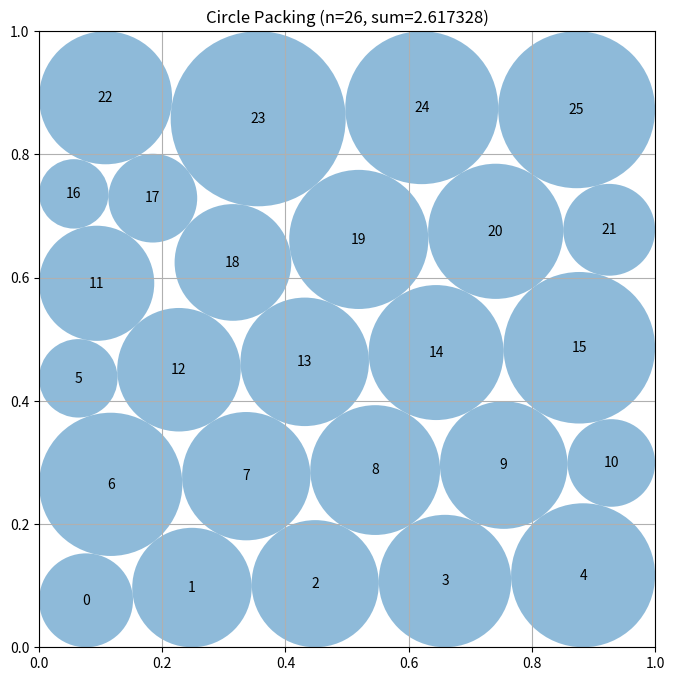

This chart was generated by the following Python code:
# EVOLVE-BLOCK-START
"""Constructor-based circle packing for n=26 circles"""
import numpy as np


def construct_packing():
    """
    Construct 26 circles by relaxing a staggered, hexagonal-like layout.
    The variables are the 52 center coordinates and the 26 radii.
    """
    n = 26
    pairs = np.array([(i, j) for i in range(n) for j in range(i + 1, n)],
                     dtype=int)

    # Five staggered rows are a good interior seed, while the unequal row
    # lengths give the optimizer freedom to exploit the square boundary.
    row_sizes = (5, 6, 5, 6, 4)
    seed = []
    for row, count in enumerate(row_sizes):
        y = 0.12 + 0.19 * row
        if count == 6:
            xs = np.linspace(0.075, 0.925, count)
        elif count == 5:
            xs = np.linspace(0.14, 0.86, count)
        else:
            xs = np.linspace(0.16, 0.84, count)
        seed.extend((x, y) for x in xs)
    seed = np.asarray(seed, dtype=float)

    def constraints(z):
        c = z[:2 * n].reshape(n, 2)
        r = z[2 * n:]
        walls = np.column_stack((c[:, 0] - r, c[:, 1] - r,
                                 1.0 - c[:, 0] - r, 1.0 - c[:, 1] - r))
        d = c[pairs[:, 0]] - c[pairs[:, 1]]
        pair_gaps = np.einsum("ij,ij->i", d, d) - (r[pairs[:, 0]] +
                                                   r[pairs[:, 1]]) ** 2
        return np.concatenate((walls.ravel(), pair_gaps))

    def constraint_jacobian(z):
        c = z[:2 * n].reshape(n, 2)
        r = z[2 * n:]
        jac = np.zeros((4 * n + len(pairs), 3 * n))
        for i in range(n):
            q = 4 * i
            jac[q, 2 * i] = 1.0
            jac[q, 2 * n + i] = -1.0
            jac[q + 1, 2 * i + 1] = 1.0
            jac[q + 1, 2 * n + i] = -1.0
            jac[q + 2, 2 * i] = -1.0
            jac[q + 2, 2 * n + i] = -1.0
            jac[q + 3, 2 * i + 1] = -1.0
            jac[q + 3, 2 * n + i] = -1.0
        offset = 4 * n
        for k, (i, j) in enumerate(pairs):
            dx, dy = c[i] - c[j]
            s = r[i] + r[j]
            jac[offset + k, 2 * i:2 * i + 2] = (2.0 * dx, 2.0 * dy)
            jac[offset + k, 2 * j:2 * j + 2] = (-2.0 * dx, -2.0 * dy)
            jac[offset + k, 2 * n + i] = -2.0 * s
            jac[offset + k, 2 * n + j] = -2.0 * s
        return jac

    # If scipy is unavailable, the seed is still a valid conservative packing.
    try:
        from scipy.optimize import minimize
    except ImportError:
        radii = np.full(n, 0.06)
        return seed, radii, float(np.sum(radii))

    best = None
    # Deterministic perturbations avoid imposing unnecessary reflection symmetry.
    for phase in (0.0, 1.7, 3.4, 5.1):
        c0 = seed.copy()
        k = np.arange(n)
        c0[:, 0] += 0.012 * np.sin(1.91 * k + phase)
        c0[:, 1] += 0.009 * np.cos(1.37 * k + phase)
        z0 = np.concatenate((c0.ravel(), np.full(n, 0.045)))
        result = minimize(
            lambda z: -np.sum(z[2 * n:]), z0,
            jac=lambda z: np.r_[np.zeros(2 * n), -np.ones(n)],
            method="SLSQP",
            bounds=[(1.e-7, 1. - 1.e-7)] * (2 * n) +
                   [(1.e-8, 0.5)] * n,
            constraints={"type": "ineq", "fun": constraints,
                         "jac": constraint_jacobian},
            options={"maxiter": 700, "ftol": 1.e-11, "disp": False},
        )
        if np.all(np.isfinite(result.x)) and np.min(constraints(result.x)) >= -1.e-7:
            if best is None or np.sum(result.x[2 * n:]) > np.sum(best[2 * n:]):
                best = result.x

    if best is None:
        best = np.concatenate((seed.ravel(), np.full(n, 0.06)))

    centers = best[:2 * n].reshape(n, 2)
    radii = np.maximum(best[2 * n:], 0.0)

    # SLSQP's stopping tolerance can leave a tiny overlap.  Scaling every
    # radius by one common factor is guaranteed not to alter center validity.
    scale = 1.0
    for i in range(n):
        if radii[i] > 0.0:
            scale = min(scale, centers[i, 0] / radii[i],
                        centers[i, 1] / radii[i],
                        (1.0 - centers[i, 0]) / radii[i],
                        (1.0 - centers[i, 1]) / radii[i])
    for i, j in pairs:
        total = radii[i] + radii[j]
        if total > 0.0:
            scale = min(scale, np.linalg.norm(centers[i] - centers[j]) / total)
    radii *= min(1.0, 0.999999 * scale)

    return centers, radii, float(np.sum(radii))


def compute_max_radii(centers):
    """
    Compute the maximum possible radii for each circle position
    such that they don't overlap and stay within the unit square.

    Args:
        centers: np.array of shape (n, 2) with (x, y) coordinates

    Returns:
        np.array of shape (n) with radius of each circle
    """
    n = centers.shape[0]
    radii = np.ones(n)

    # First, limit by distance to square borders
    for i in range(n):
        x, y = centers[i]
        # Distance to borders
        radii[i] = min(x, y, 1 - x, 1 - y)

    # Then, limit by distance to other circles
    # Each pair of circles with centers at distance d can have
    # sum of radii at most d to avoid overlap
    for i in range(n):
        for j in range(i + 1, n):
            dist = np.sqrt(np.sum((centers[i] - centers[j]) ** 2))

            # If current radii would cause overlap
            if radii[i] + radii[j] > dist:
                # Scale both radii proportionally
                scale = dist / (radii[i] + radii[j])
                radii[i] *= scale
                radii[j] *= scale

    return radii


# EVOLVE-BLOCK-END


# This part remains fixed (not evolved)
def run_packing():
    """Run the circle packing constructor for n=26"""
    centers, radii, sum_radii = construct_packing()
    return centers, radii, sum_radii


def visualize(centers, radii):
    """
    Visualize the circle packing

    Args:
        centers: np.array of shape (n, 2) with (x, y) coordinates
        radii: np.array of shape (n) with radius of each circle
    """
    import matplotlib.pyplot as plt
    from matplotlib.patches import Circle

    fig, ax = plt.subplots(figsize=(8, 8))

    # Draw unit square
    ax.set_xlim(0, 1)
    ax.set_ylim(0, 1)
    ax.set_aspect("equal")
    ax.grid(True)

    # Draw circles
    for i, (center, radius) in enumerate(zip(centers, radii)):
        circle = Circle(center, radius, alpha=0.5)
        ax.add_patch(circle)
        ax.text(center[0], center[1], str(i), ha="center", va="center")

    plt.title(f"Circle Packing (n={len(centers)}, sum={sum(radii):.6f})")
    plt.show()


if __name__ == "__main__":
    centers, radii, sum_radii = run_packing()
    print(f"Sum of radii: {sum_radii}")
    # AlphaEvolve improved this to 2.635

    # Uncomment to visualize:
    visualize(centers, radii)
